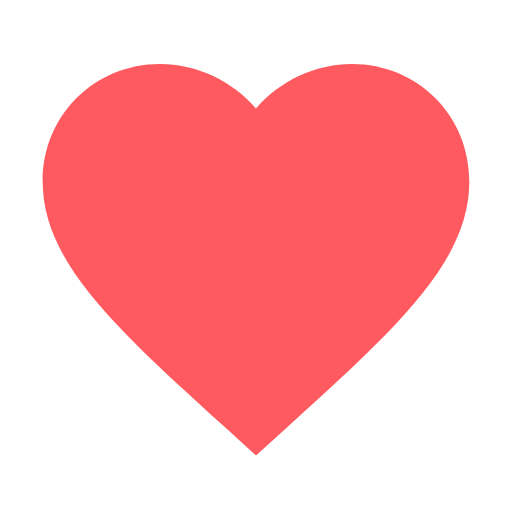
t = 0.00 s
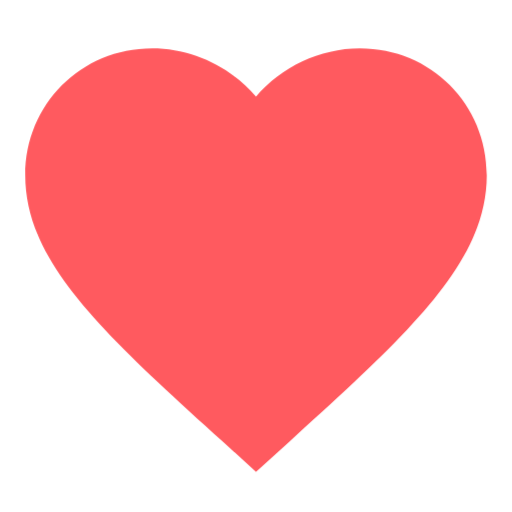
t = 0.13 s
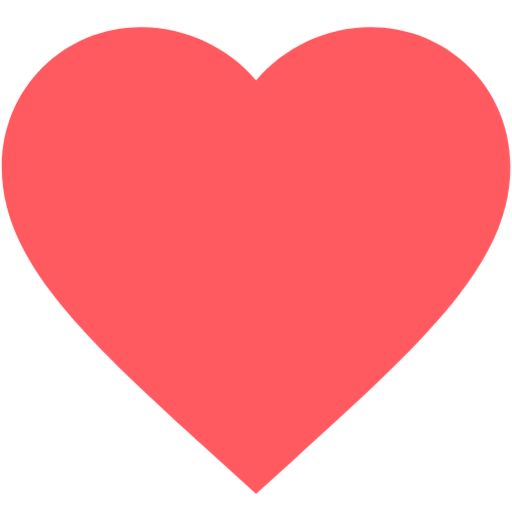
t = 0.38 s
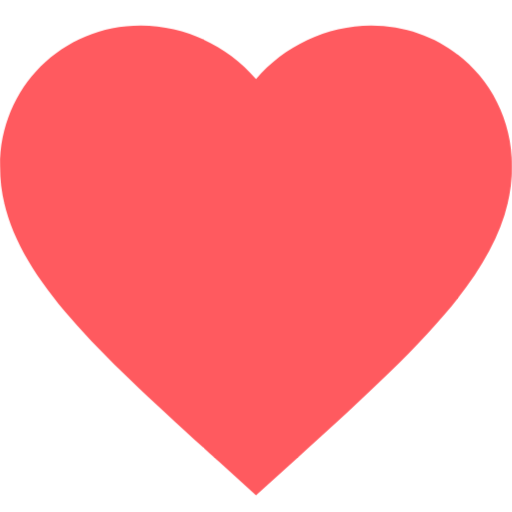
t = 0.50 s
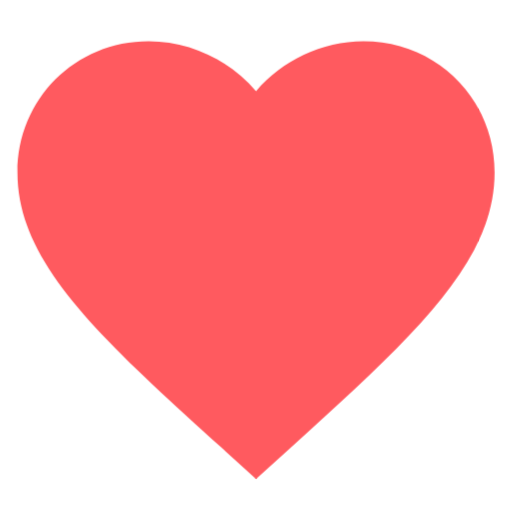
t = 0.63 s
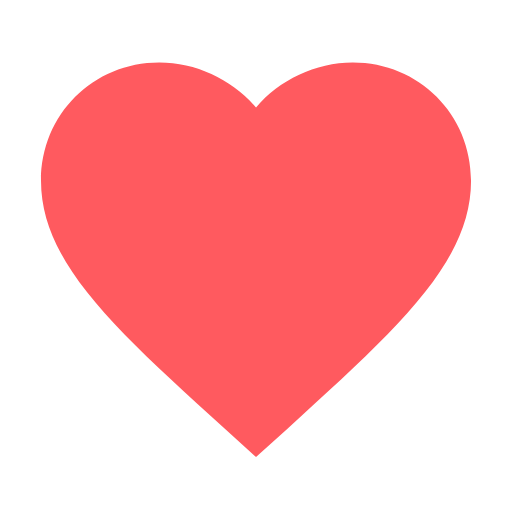
t = 0.88 s

The animated SVG that drew these frames (rendered in a browser with its animation timeline set to each time). Animation: 1 CSS @keyframes rule; one cycle of 1.00 s, repeats indefinitely.

<svg xmlns="http://www.w3.org/2000/svg" viewBox="0 0 24 24">
  <style>
    .heart {
      fill: #ff5a5f;
    }
    @keyframes heartbeat {
      0%, 100% { transform: scale(1); }
      50% { transform: scale(1.2); }
    }
    svg {
      animation: heartbeat 1s infinite;
      transform-origin: center center;
    }
  </style>
  <path class="heart" d="M12 21.35l-1.45-1.32C5.4 15.36 2 12.28 2 8.5 2 5.42 4.42 3 7.5 3c1.74 0 3.41.81 4.5 2.09C13.09 3.81 14.76 3 16.5 3 19.58 3 22 5.42 22 8.5c0 3.78-3.4 6.86-8.55 11.54L12 21.35z"/>
</svg>
